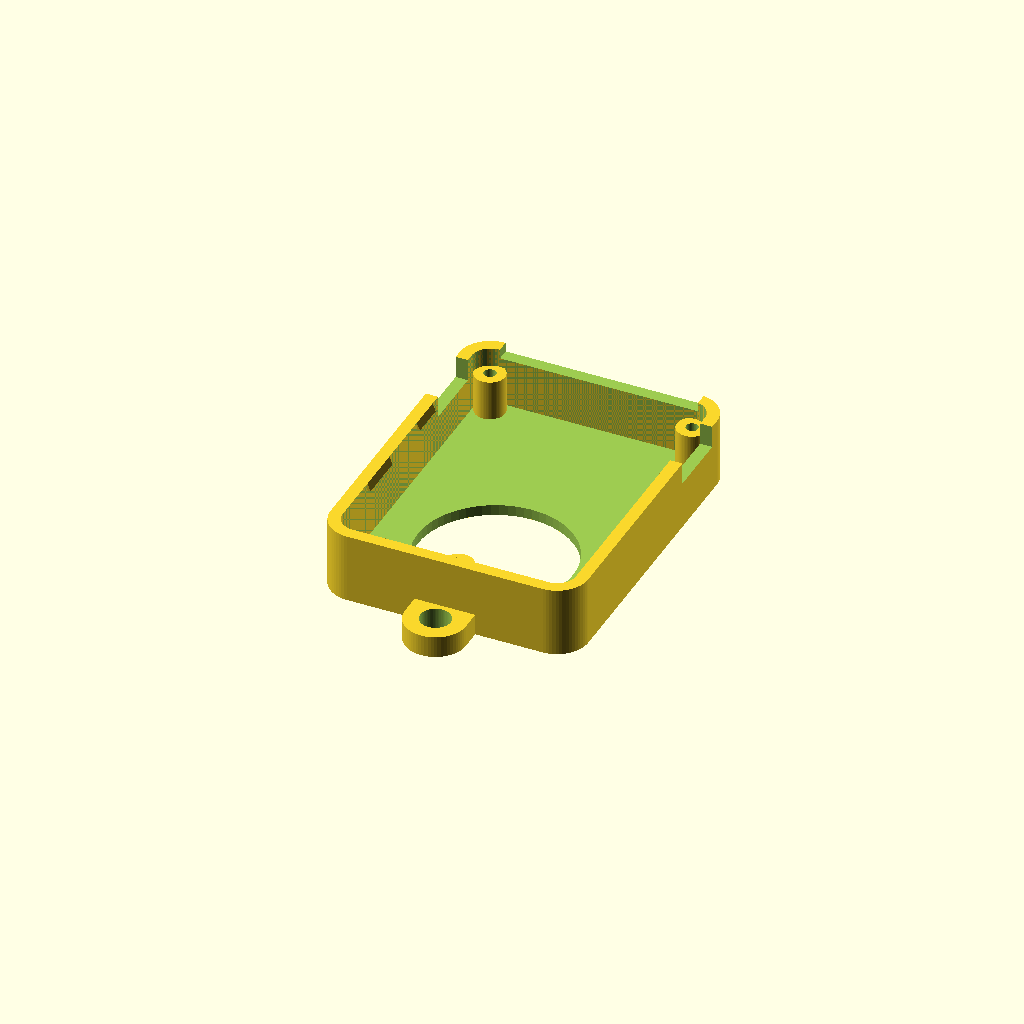
Cell 1: the model at its default parameters.
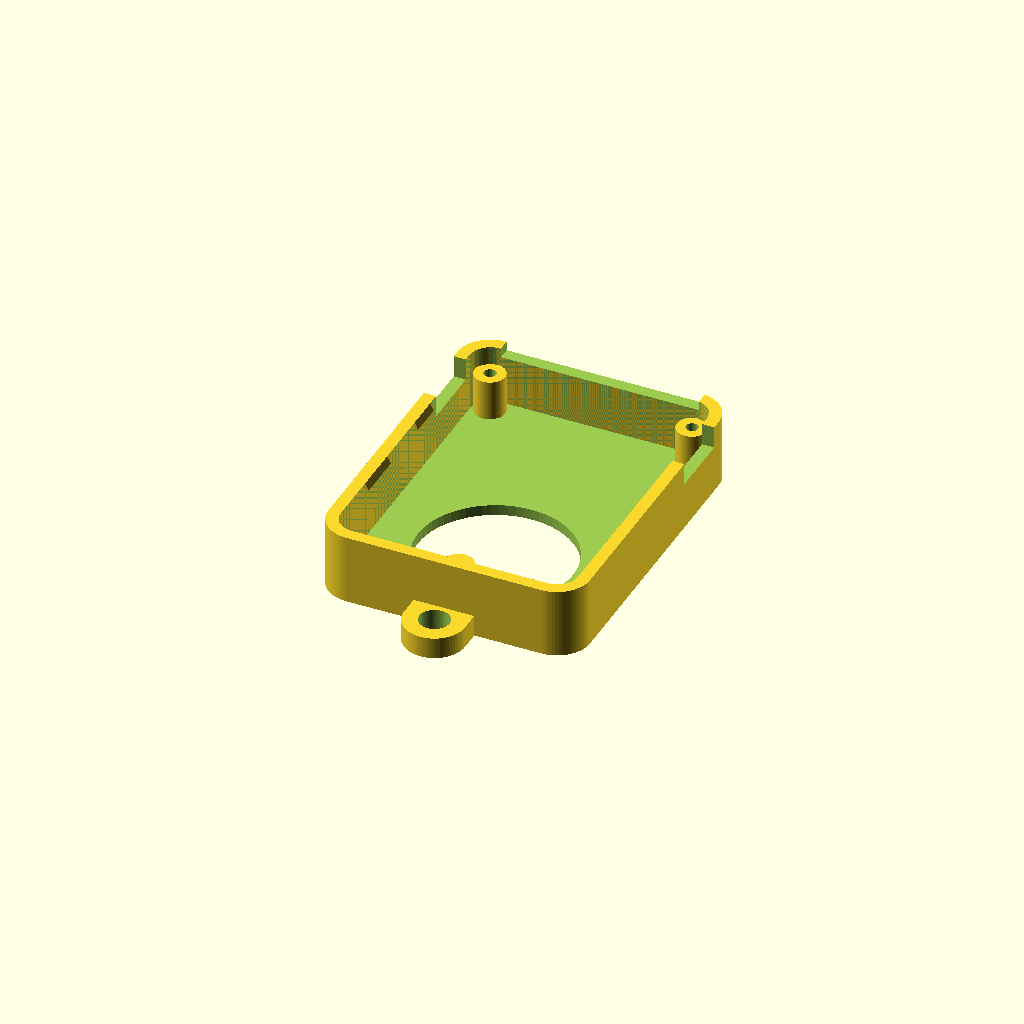
Cell 2: clear = 0.6 (everything else at default).
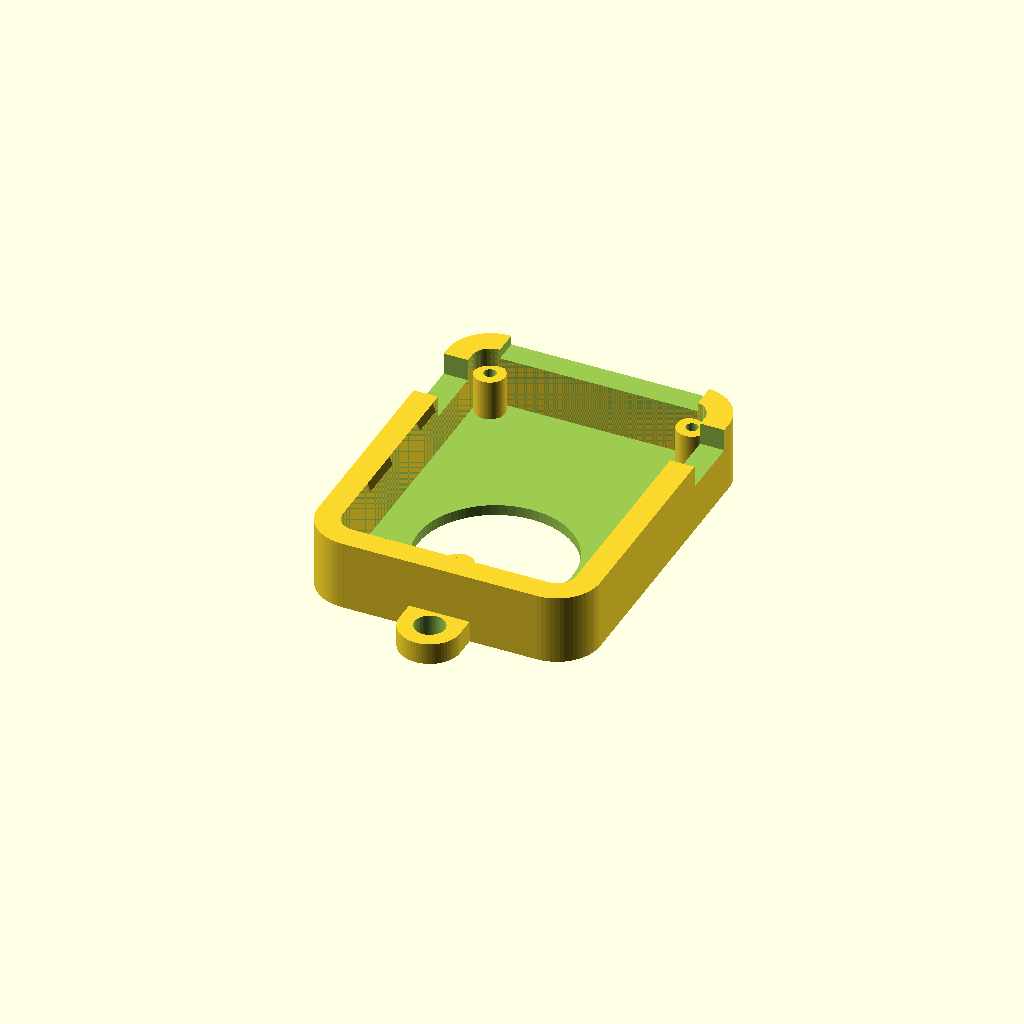
Cell 3: the same model with wall = 3.6.
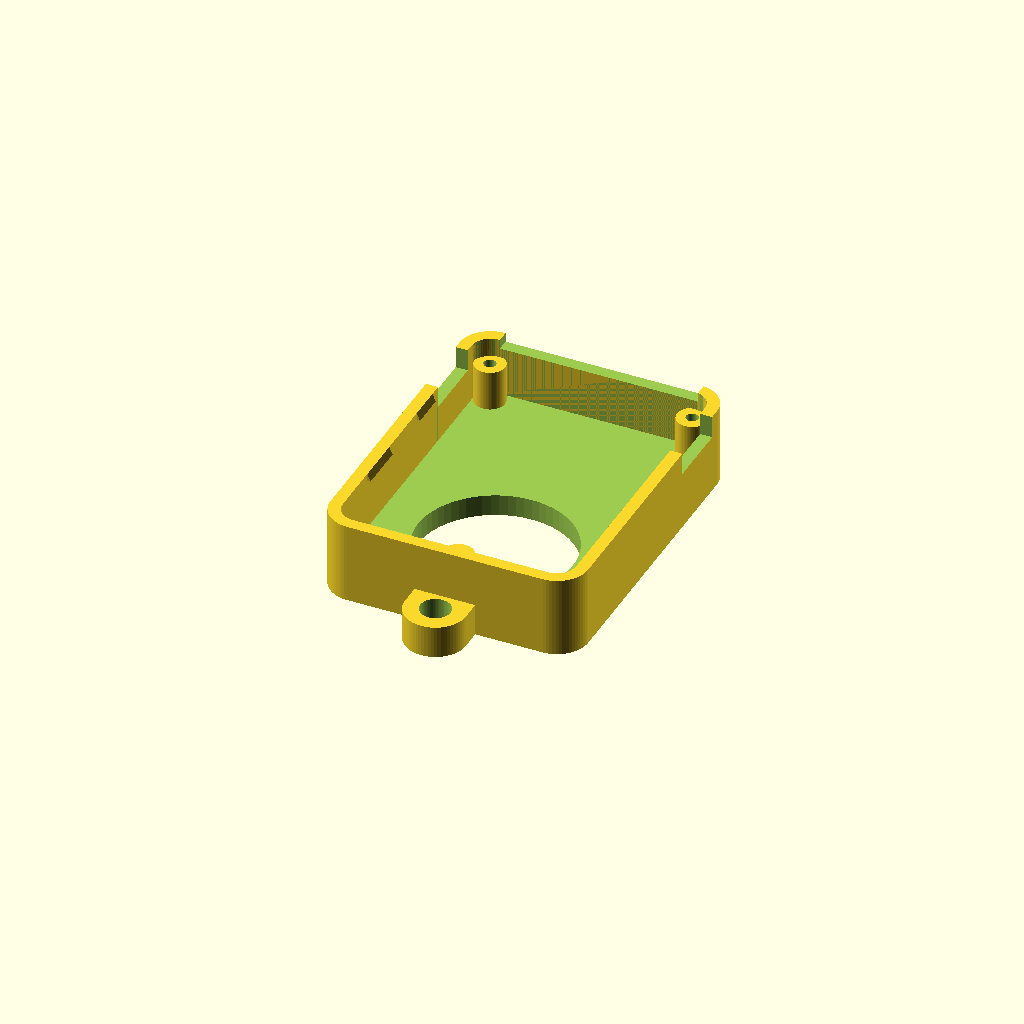
Cell 4: floor_t = 3.2 (everything else at default).
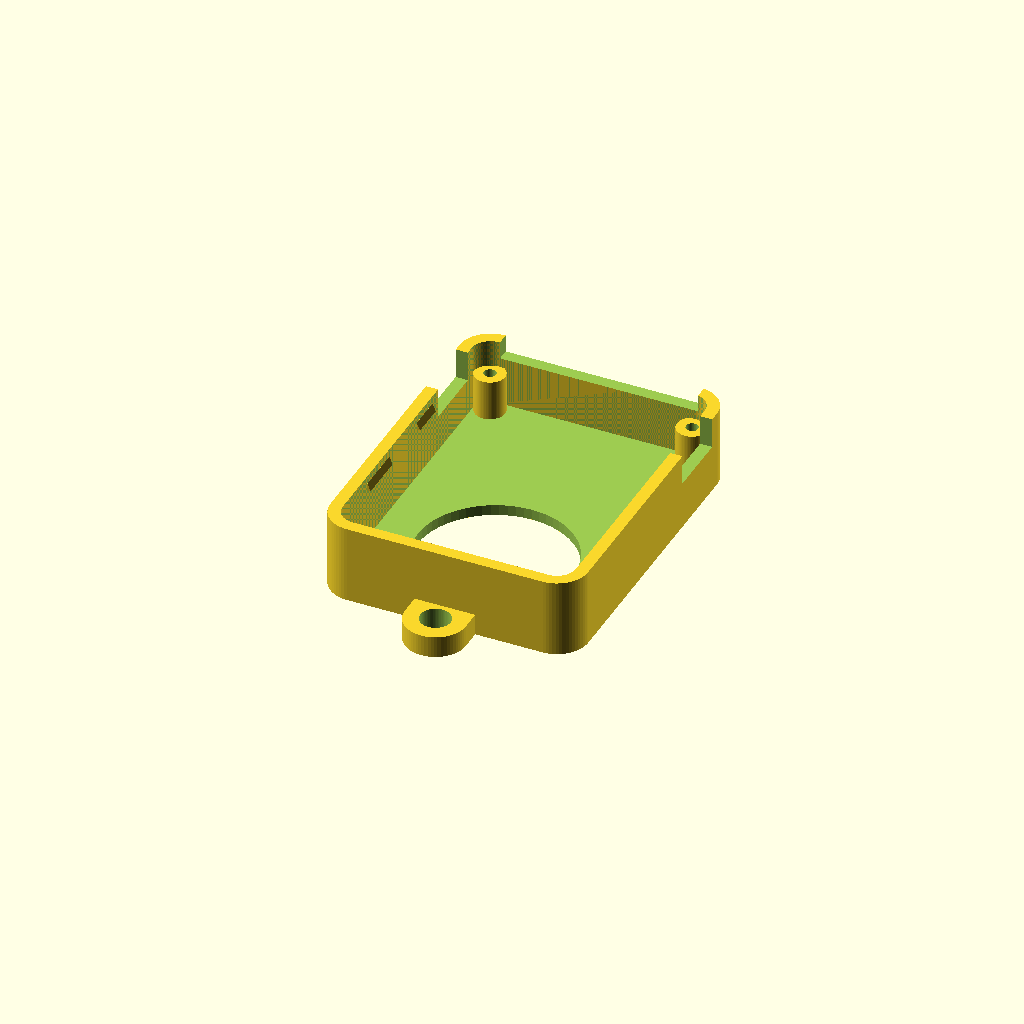
Cell 5: lip = 2.4 (everything else at default).
One fixed orthographic camera (rotation 55°, 0°, 25°; colour scheme Cornfield) for every cell.
OpenSCAD source file hardware/3d/badge-case/bandeja_v0.scad:
// Plataboy 26 — bandeja trasera v0 (frente abierto). BORRADOR SIN VERIFICAR.
// La placa entra a presión por el frente y queda retenida por 4 dientes; botones y OLED quedan libres,
// así que solo dependen del contorno XY y de la altura del portapilas.
// Imprime boca arriba (fondo en la cama), sin soportes.
include <badge_params.scad>

clear    = 0.3;   // holgura por lado
wall     = 1.8;
floor_t  = 1.6;
back_gap = back_parts_z + 1.0;  // espacio bajo la PCB para el portapilas
lip      = 1.2;   // pared sobre la cara frontal de la PCB
nub      = 0.5;   // cuánto entran los dientes de retención
post_d   = 4.5;   // postes de apoyo bajo los agujeros
pilot_d  = 1.8;   // guía para tornillo M2 autorroscante (opcional)
bat_win_d = 23;   // ventana trasera para sacar la pila
eyelet_d = 9;  eyelet_hole = 4.5;   // ojal de lanyard (abajo al centro, como el agujero original)
$fn = 64;

z_pcb   = floor_t + back_gap;      // cara trasera de la PCB
z_front = z_pcb + pcb_t;           // cara frontal de la PCB
z_top   = z_front + lip;

module rrect(w, h, r) { offset(r) offset(-r) square([w, h]); }
module pcb2d(o = 0) { translate([-o, -o]) rrect(pcb_w + 2*o, pcb_h + 2*o, pcb_r + o); }

module shell() {
  difference() {
    linear_extrude(z_top) pcb2d(clear + wall);
    translate([0, 0, floor_t]) linear_extrude(z_top) pcb2d(clear);
    // ventana de la pila
    translate([bat_cx, bat_cy, -1]) cylinder(d = bat_win_d, h = floor_t + 2);
    // interruptor (izquierda) y header (derecha): desde la cara trasera de la PCB hacia arriba
    translate([-clear - wall - 1, sw_y0 - 2, z_pcb - 0.5]) cube([wall + 2, sw_y1 - sw_y0 + 4, 20]);
    translate([pcb_w + clear - 1, hdr_y0 - 2, z_pcb - 0.5]) cube([wall + 2, hdr_y1 - hdr_y0 + 4, 20]);
    // el módulo OLED sobresale por arriba
    translate([oled_x0 - 1, pcb_h - 1, z_front - 0.2]) cube([oled_x1 - oled_x0 + 2, wall + clear + 2, 20]);
  }
}

module posts() {
  for (p = holes) translate([p[0], p[1], 0]) difference() {
    cylinder(d = post_d, h = z_pcb);
    translate([0, 0, floor_t + 0.6]) cylinder(d = pilot_d, h = z_pcb);
  }
}

// diente: cara inferior plana (retiene), cara superior en rampa (guía al encajar)
module nub_at(x, y, ang, len = 7) {
  translate([x, y, z_front + 0.1]) rotate(ang)
    hull() {
      translate([-len/2, 0, 0]) cube([len, nub, 0.01]);
      translate([-len/2, 0, 0]) cube([len, 0.01, nub + 0.6]);
    }
}

module nubs() {
  // dientes en las paredes izquierda y derecha, abajo de los cortes
  nub_at(-clear,          pcb_h * 0.30,  -90);
  nub_at(pcb_w + clear,   pcb_h * 0.30,   90);
  nub_at(-clear,          pcb_h * 0.62,  -90, 5);
  nub_at(pcb_w + clear,   pcb_h * 0.62,   90, 5);
}

module eyelet() {
  y = -clear - wall - eyelet_d/2 + 1.5;
  h = floor_t + 1.6;
  difference() {
    hull() {
      translate([pcb_w/2, y, 0]) cylinder(d = eyelet_d, h = h);
      translate([pcb_w/2 - eyelet_d/2, -clear - 0.5, 0]) cube([eyelet_d, 0.5, h]);
    }
    translate([pcb_w/2, y, -1]) cylinder(d = eyelet_hole, h = h + 2);
  }
}

union() {
  shell();
  intersection() {                       // postes recortados al bolsillo
    posts();
    linear_extrude(z_top) pcb2d(clear);
  }
  nubs();
  eyelet();
}
Customizer parameters (derived from the source; name, type, default, range or options):
clear: number, default 0.3
wall: number, default 1.8
floor_t: number, default 1.6
lip: number, default 1.2
nub: number, default 0.5
post_d: number, default 4.5
pilot_d: number, default 1.8
bat_win_d: number, default 23
